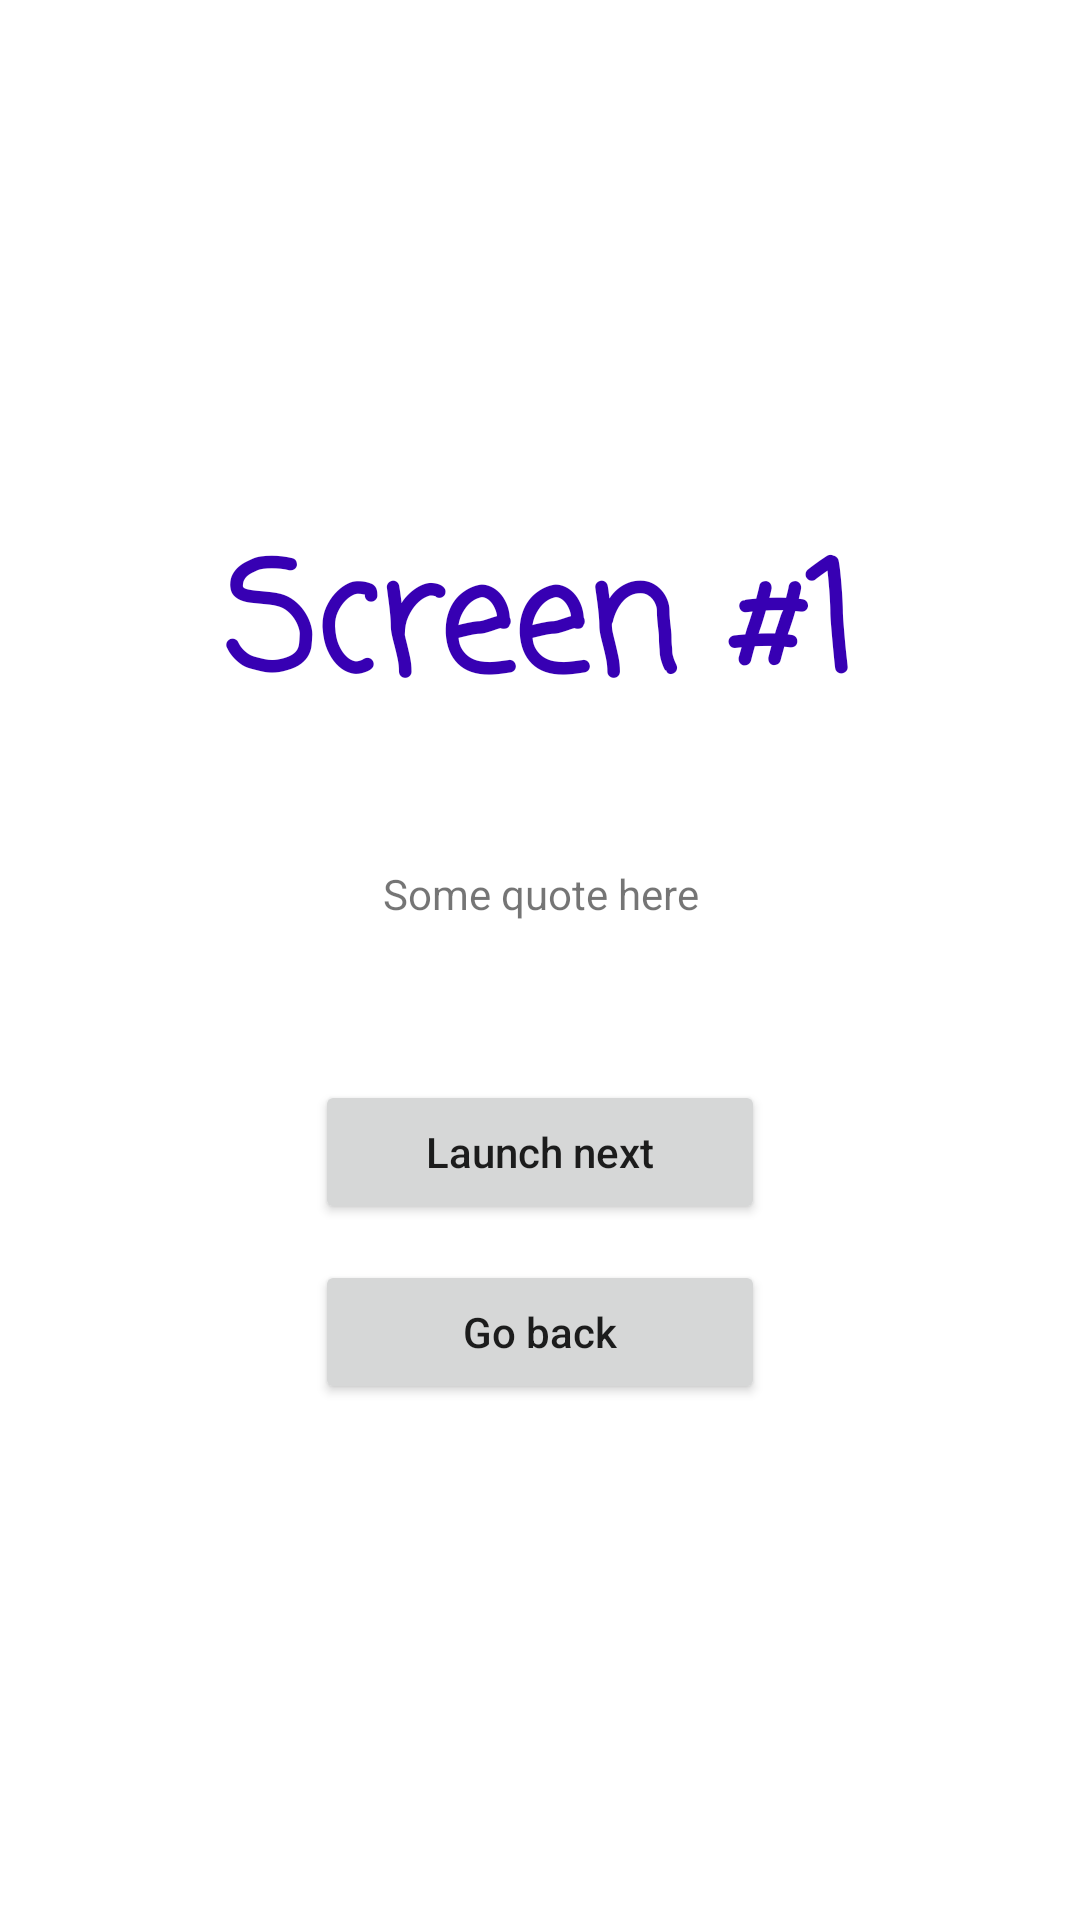

This screen was rendered from an Android layout file. Write that file and the resources it references.
<!-- AndroidManifest.xml: application theme Theme.FragmentsAll -->
<!-- res/layout/fragment_counter.xml -->
<?xml version="1.0" encoding="utf-8"?>
<LinearLayout xmlns:android="http://schemas.android.com/apk/res/android"
    xmlns:tools="http://schemas.android.com/tools"
    android:layout_width="match_parent"
    android:layout_height="match_parent"
    android:orientation="vertical"
    android:gravity="center"
    tools:context=".fragments.CounterFragment">

    <TextView
        android:id="@+id/counterTextView"
        android:layout_width="wrap_content"
        android:layout_height="wrap_content"
        android:textStyle="bold"
        android:fontFamily="casual"
        android:textSize="50sp"
        android:textColor="@color/purple_700"
        android:text="Screen #1"
        />

    <TextView
        android:id="@+id/quoteTextView"
        android:layout_width="wrap_content"
        android:layout_height="100dp"
        android:gravity="center"
        android:padding="8dp"
        android:text="Some quote here"
        />

    <Button
        android:id="@+id/launchNextButton"
        android:layout_width="150dp"
        android:layout_height="wrap_content"
        android:layout_margin="12dp"
        android:textAllCaps="false"
        android:text="Launch next"
        />

    <Button
        android:id="@+id/goBackButton"
        android:layout_width="150dp"
        android:layout_height="wrap_content"
        android:textAllCaps="false"
        android:text="Go back"
        />
    
</LinearLayout>
<!-- resources referenced by this layout -->
<resources>
  <color name="purple_700">#FF3700B3</color>
  <style name="Theme.FragmentsAll" parent="Theme.MaterialComponents.DayNight.NoActionBar">
          
          <item name="colorPrimary">@color/purple_500</item>
          <item name="colorPrimaryVariant">@color/purple_700</item>
          <item name="colorOnPrimary">@color/white</item>
          
          <item name="colorSecondary">@color/teal_200</item>
          <item name="colorSecondaryVariant">@color/teal_700</item>
          <item name="colorOnSecondary">@color/black</item>
          
          <item name="android:statusBarColor">?attr/colorPrimaryVariant</item>
          
      </style>
  <color name="purple_500">#FF6200EE</color>
  <color name="white">#FFFFFFFF</color>
  <color name="teal_200">#FF03DAC5</color>
  <color name="teal_700">#FF018786</color>
  <color name="black">#FF000000</color>
</resources>
